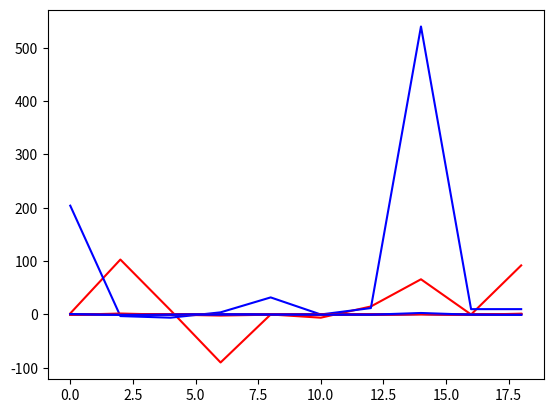

Reproduce this figure in Python.
# Write a program to implement different feature scaling techniques using Python.

# Importing the necessary libraries
import numpy as np
import matplotlib.pyplot as plt

# Define the data
x = np.arange(0, 20, 2)
y1 = np.array([2, 103, 8, -90, 0, -6, 15, 66, 0, 92])
y2 = np.array([204, -3, -6, 4, 32, 0, 12, 540, 10, 10])

# Plot the data
plt.plot(x, y1, 'red')
plt.plot(x, y2, 'blue')

# a) Absolute Maximum Scaling

# Scaling the data
y1_new = y1 / max(y1)
y2_new = y2 / max(y2)

# Plotting
plt.plot(x, y1_new, 'red')
plt.plot(x, y2_new, 'blue')

# b) Min Max Scaling

# Scaling the data
y1_new = (y1 - min(y1)) / (max(y1) - min(y1))
y2_new = (y2 - min(y2)) / (max(y2) - min(y2))

# Plotting
plt.plot(x, y1_new, 'red')
plt.plot(x, y2_new, 'blue')

# c) Normalization

# Scaling the data
y1_new = (y1 - np.mean(y1)) / (max(y1) - min(y1))
y2_new = (y2 - np.mean(y2)) / (max(y2) - min(y2))

# Plotting
plt.plot(x, y1_new, 'red')
plt.plot(x, y2_new, 'blue')

# d) Standardization

# Scaling the data
y1_new = (y1 - np.mean(y1)) / np.std(y1)
y2_new = (y2 - np.mean(y2)) / np.std(y2)

# Plot
plt.plot(x, y1_new, 'red')
plt.plot(x, y2_new, 'blue')
